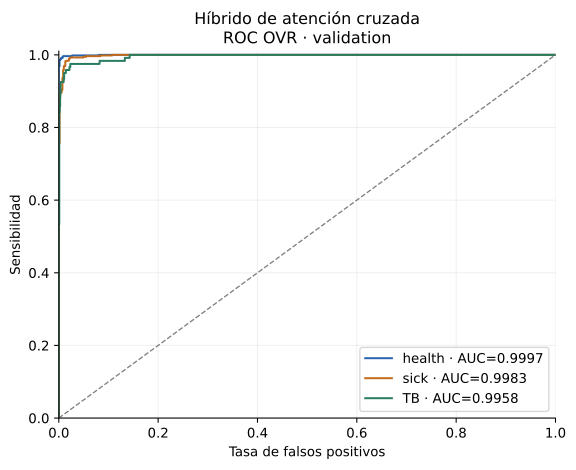

Source data for this figure (header and first rows):
class_name, fpr, tpr
health, 0.0, 0.0
health, 0.0, 0.001754
health, 0.0, 0.005263
health, 0.0, 0.008772
health, 0.0, 0.01053
health, 0.0, 0.01228
health, 0.0, 0.01404
health, 0.0, 0.01579
health, 0.0, 0.0193
health, 0.0, 0.02105
health, 0.0, 0.02807
health, 0.0, 0.03333
health, 0.0, 0.0386
health, 0.0, 0.04035
health, 0.0, 0.04737
health, 0.0, 0.05439
health, 0.0, 0.05965
health, 0.0, 0.0614
health, 0.0, 0.06491
health, 0.0, 0.07544
health, 0.0, 0.08421
health, 0.0, 0.09123
health, 0.0, 0.09649
health, 0.0, 0.1018
health, 0.0, 0.1088
health, 0.0, 0.1123
health, 0.0, 0.1158
health, 0.0, 0.1263
health, 0.0, 0.1351
health, 0.0, 0.1404
health, 0.0, 0.1456
health, 0.0, 0.1474
health, 0.0, 0.1544
health, 0.0, 0.1579
health, 0.0, 0.1614
health, 0.0, 0.1667
health, 0.0, 0.1754
health, 0.0, 0.186
health, 0.0, 0.1912
health, 0.0, 0.193
health, 0.0, 0.1982
health, 0.0, 0.2105
health, 0.0, 0.2211
health, 0.0, 0.2263
health, 0.0, 0.2316
health, 0.0, 0.2333
health, 0.0, 0.2368
health, 0.0, 0.2386
health, 0.0, 0.2404
health, 0.0, 0.2421
health, 0.0, 0.2439
health, 0.0, 0.2526
health, 0.0, 0.2561
health, 0.0, 0.2596
health, 0.0, 0.2632
health, 0.0, 0.2649
health, 0.0, 0.2702
health, 0.0, 0.2719
health, 0.0, 0.2807
health, 0.0, 0.293
... 3,356 more rows
